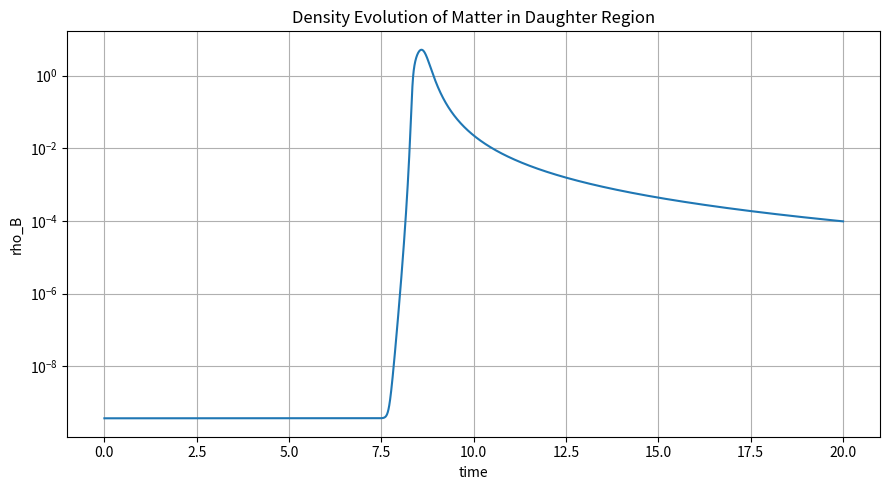
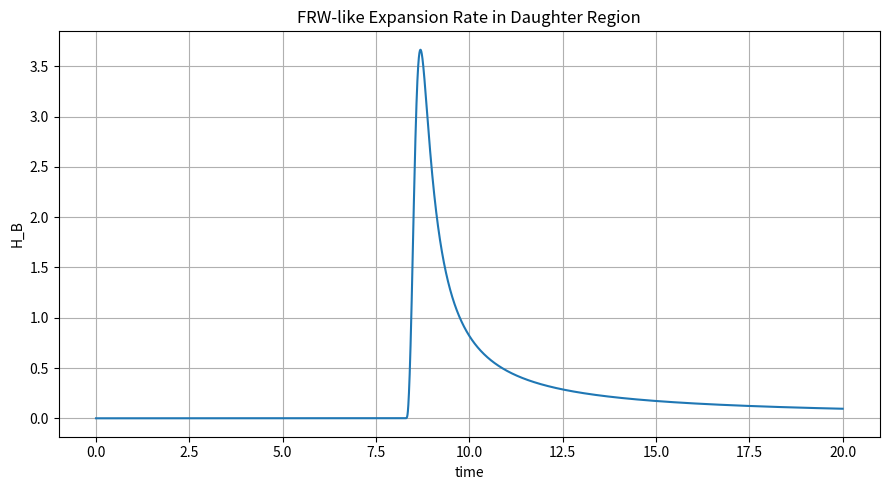
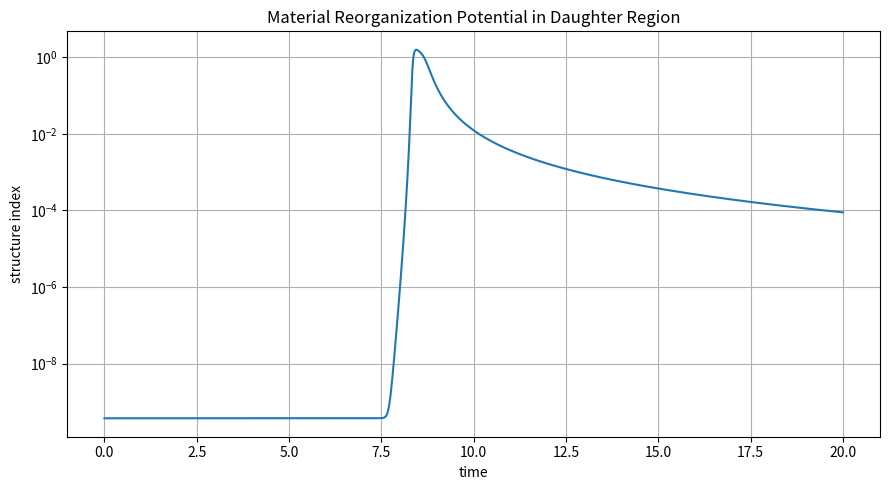

Recreate these plots in Python, in order.
import numpy as np
import matplotlib.pyplot as plt

# ============================================================
# GDS DAUGHTER UNIVERSE MATERIAL MAP
#
# Goal:
# Track what happens to transferred matter inside region B:
#
# - density evolution
# - dilution during expansion
# - effective Hubble evolution
# - whether structure formation / stabilization is possible
#
# ============================================================

dt = 1e-4
T = 20.0
t = np.arange(0, T, dt)

G = 1.0
M0 = 1.0

rho_c = 50.0
n = 3.0
A = 4.0

R_core = 0.08
k_bounce = 0.35
transfer_strength = 0.08

# Parent region A
R_A = 3.0
V_A = -0.15

# Daughter region B
R_B = 0.05
V_B = 0.0

M_A = M0
M_B = 0.0

hist = []

def rho_eff(M, R):
    return M / ((4.0/3.0) * np.pi * (R**3 + R_core**3))

def Gamma(rho):
    return 1.0 + A / (1.0 + (rho / rho_c)**n)

for ti in t:

    # ----------------------------
    # Parent collapse
    # ----------------------------

    rhoA = rho_eff(M_A, R_A)
    gamA = Gamma(rhoA)

    grav_A = -G * M_A / (R_A**2 + R_core**2)

    sat = (rhoA / rho_c)**n / (1.0 + (rhoA / rho_c)**n)

    bounce = k_bounce * sat / (R_A + R_core)

    acc_A = grav_A / gamA + bounce

    gate_R = np.exp(-(R_A / (3 * R_core))**2)

    dM = transfer_strength * sat * gate_R * M_A * dt
    dM = min(dM, M_A)

    M_A -= dM
    M_B += dM

    # ----------------------------
    # Daughter region B
    # ----------------------------

    rhoB = rho_eff(M_B + 1e-12, R_B)

    acc_B = 0.0
    if M_B > 0:
        acc_B += G * M_B / (R_B**2 + R_core**2) * (sat * gate_R)
        acc_B += 0.03 * M_B / (R_B + R_core)

    V_A += acc_A * dt
    R_A += V_A * dt

    if R_A < R_core:
        R_A = R_core
        V_A = abs(V_A) * 0.15

    V_B += acc_B * dt
    R_B += V_B * dt

    # FRW-like Hubble parameter
    H_B = V_B / R_B if R_B > 0 else 0.0

    # Toy pressure / temperature proxy
    # expansion should cool / dilute
    pressure_B = rhoB * H_B

    # structure possibility proxy:
    # if density drops but remains finite and H stabilizes
    # matter can potentially reorganize instead of escaping forever
    structure_index = rhoB / (1.0 + abs(H_B))

    hist.append([
        ti,
        M_B,
        R_B,
        V_B,
        H_B,
        rhoB,
        pressure_B,
        structure_index
    ])

hist = np.array(hist)

ti   = hist[:,0]
MB   = hist[:,1]
RB   = hist[:,2]
VB   = hist[:,3]
HB   = hist[:,4]
rhoB = hist[:,5]
PB   = hist[:,6]
SI   = hist[:,7]

late = int(0.8 * len(ti))

rhoB_early = np.max(rhoB)
rhoB_late_mean = np.mean(rhoB[late:])
HB_late_mean = np.mean(HB[late:])
HB_late_std  = np.std(HB[late:])
SI_late_mean = np.mean(SI[late:])

print("=== GDS DAUGHTER UNIVERSE MATERIAL MAP ===")
print()

print("FINAL STATE")
print(f"M_B_final                         = {MB[-1]:.12e}")
print(f"R_B_final                         = {RB[-1]:.12e}")
print(f"V_B_final                         = {VB[-1]:.12e}")
print()

print("DENSITY EVOLUTION")
print(f"rho_B_peak                        = {rhoB_early:.12e}")
print(f"rho_B_late_mean                   = {rhoB_late_mean:.12e}")
print()

print("FRW EXPANSION")
print(f"H_B_late_mean                     = {HB_late_mean:.12e}")
print(f"H_B_late_std                      = {HB_late_std:.12e}")
print()

print("STRUCTURE POSSIBILITY")
print(f"structure_index_late_mean         = {SI_late_mean:.12e}")
print()

if rhoB_late_mean > 0 and HB_late_mean > 0 and HB_late_std < HB_late_mean:
    print("RESULT:")
    print("Transferred matter does not disappear.")
    print("It forms a persistent expanding medium in region B.")
    print("Dynamics allows long-term daughter-universe material evolution.")
else:
    print("RESULT:")
    print("Material evolution is less stable; stronger model needed.")

# ----------------------------
# PLOTS
# ----------------------------

plt.figure(figsize=(9,5))
plt.plot(ti, rhoB)
plt.yscale("log")
plt.xlabel("time")
plt.ylabel("rho_B")
plt.title("Density Evolution of Matter in Daughter Region")
plt.grid(True)
plt.tight_layout()
plt.savefig("daughter_map_01_density.png", dpi=200)

plt.figure(figsize=(9,5))
plt.plot(ti, HB)
plt.xlabel("time")
plt.ylabel("H_B")
plt.title("FRW-like Expansion Rate in Daughter Region")
plt.grid(True)
plt.tight_layout()
plt.savefig("daughter_map_02_HB.png", dpi=200)

plt.figure(figsize=(9,5))
plt.plot(ti, SI)
plt.yscale("log")
plt.xlabel("time")
plt.ylabel("structure index")
plt.title("Material Reorganization Potential in Daughter Region")
plt.grid(True)
plt.tight_layout()
plt.savefig("daughter_map_03_structure.png", dpi=200)

print()
print("SAVED:")
print("  daughter_map_01_density.png")
print("  daughter_map_02_HB.png")
print("  daughter_map_03_structure.png")
